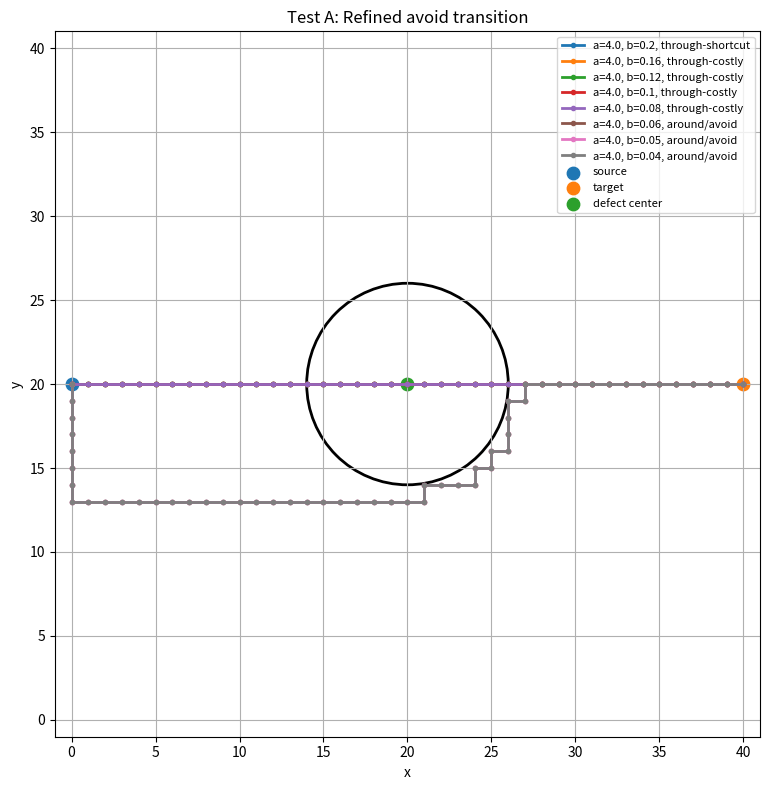
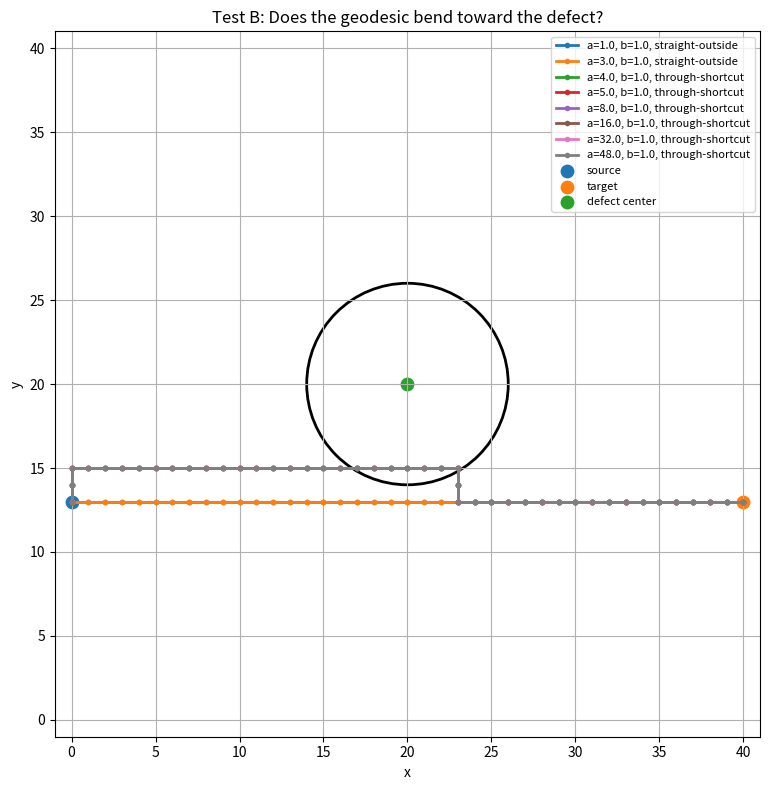

These figures' Python source, in order:
import numpy as np
import heapq
import matplotlib.pyplot as plt


# ============================================================
# GLOBAL SETTINGS
# ============================================================

EPSILON = 1e-6


# ============================================================
# 1. Geometry helpers
# ============================================================

def inside_defect(node, n, radius):
    x, y = node
    cx, cy = n // 2, n // 2
    r = np.sqrt((x - cx) ** 2 + (y - cy) ** 2)
    return r <= radius


def classify_edge(u, v, n, radius):
    u_inside = inside_defect(u, n, radius)
    v_inside = inside_defect(v, n, radius)

    if u_inside and v_inside:
        return "inside"
    elif u_inside != v_inside:
        return "boundary"
    else:
        return "outside"


# ============================================================
# 2. Build network
# ============================================================

def build_network(n=41, radius=6, alpha=4.0, beta=0.5):
    edges = []
    adjacency = {}
    edge_lookup = {}

    for x in range(n):
        for y in range(n):
            adjacency[(x, y)] = []

    def add_edge(u, v):
        edge_type = classify_edge(u, v, n, radius)

        if edge_type == "inside":
            weight = alpha
        elif edge_type == "boundary":
            weight = beta
        else:
            weight = 1.0

        distance = 1.0 / (weight + EPSILON)

        edge_id = len(edges)
        edges.append((u, v, weight, distance, edge_type))

        adjacency[u].append(edge_id)
        adjacency[v].append(edge_id)

        edge_lookup[(u, v)] = edge_id
        edge_lookup[(v, u)] = edge_id

    for x in range(n):
        for y in range(n - 1):
            add_edge((x, y), (x, y + 1))

    for x in range(n - 1):
        for y in range(n):
            add_edge((x, y), (x + 1, y))

    return edges, adjacency, edge_lookup


# ============================================================
# 3. Shortest path
# ============================================================

def dijkstra_shortest_path(edges, adjacency, source, target):
    dist = {node: np.inf for node in adjacency}
    prev = {node: None for node in adjacency}

    dist[source] = 0.0
    queue = [(0.0, source)]

    while queue:
        current_dist, current_node = heapq.heappop(queue)

        if current_node == target:
            break

        if current_dist > dist[current_node]:
            continue

        for edge_id in adjacency[current_node]:
            u, v, weight, distance, edge_type = edges[edge_id]

            neighbor = v if current_node == u else u
            new_dist = current_dist + distance

            if new_dist < dist[neighbor]:
                dist[neighbor] = new_dist
                prev[neighbor] = current_node
                heapq.heappush(queue, (new_dist, neighbor))

    path = []
    node = target

    while node is not None:
        path.append(node)
        node = prev[node]

    path.reverse()

    return path, dist[target]


# ============================================================
# 4. Path measurements
# ============================================================

def count_path_segments(path, edges, edge_lookup):
    counts = {
        "outside": 0,
        "inside": 0,
        "boundary": 0
    }

    for i in range(len(path) - 1):
        u = path[i]
        v = path[i + 1]

        edge_id = edge_lookup[(u, v)]
        edge_type = edges[edge_id][4]

        counts[edge_type] += 1

    return counts


def empty_path_length(source, target):
    dx = abs(target[0] - source[0])
    dy = abs(target[1] - source[1])
    return (dx + dy) / (1.0 + EPSILON)


def path_metrics(path, edges, edge_lookup, n, radius, source, target,
                 defect_length, empty_length):
    counts = count_path_segments(path, edges, edge_lookup)

    y0 = source[1]
    ys = [p[1] for p in path]

    max_deflection = max(abs(y - y0) for y in ys)
    max_up = max(y - y0 for y in ys)
    max_down = min(y - y0 for y in ys)

    cx, cy = n // 2, n // 2

    min_distance_to_center = min(
        np.sqrt((x - cx) ** 2 + (y - cy) ** 2)
        for x, y in path
    )

    inside_nodes = sum(
        1 for node in path
        if inside_defect(node, n, radius)
    )

    enters_defect = inside_nodes > 0
    difference = defect_length - empty_length

    if enters_defect and difference < -1e-5:
        behaviour = "through-shortcut"
    elif enters_defect and difference > 1e-5:
        behaviour = "through-costly"
    elif enters_defect:
        behaviour = "critical-through"
    elif max_deflection > 0:
        behaviour = "around/avoid"
    else:
        behaviour = "straight-outside"

    return {
        "counts": counts,
        "max_deflection": max_deflection,
        "max_up": max_up,
        "max_down": max_down,
        "min_distance_to_center": min_distance_to_center,
        "inside_nodes": inside_nodes,
        "enters_defect": enters_defect,
        "difference": difference,
        "behaviour": behaviour
    }


# ============================================================
# 5. Run one experiment
# ============================================================

def run_one_experiment(n, radius, alpha, beta, source, target):
    edges, adjacency, edge_lookup = build_network(
        n=n,
        radius=radius,
        alpha=alpha,
        beta=beta
    )

    path, defect_length = dijkstra_shortest_path(
        edges,
        adjacency,
        source,
        target
    )

    L_empty = empty_path_length(source, target)

    metrics = path_metrics(
        path,
        edges,
        edge_lookup,
        n,
        radius,
        source,
        target,
        defect_length,
        L_empty
    )

    return {
        "n": n,
        "radius": radius,
        "alpha": alpha,
        "beta": beta,
        "source": source,
        "target": target,
        "path": path,
        "empty_length": L_empty,
        "defect_length": defect_length,
        "difference": metrics["difference"],
        "counts": metrics["counts"],
        "max_deflection": metrics["max_deflection"],
        "max_up": metrics["max_up"],
        "max_down": metrics["max_down"],
        "min_distance_to_center": metrics["min_distance_to_center"],
        "inside_nodes": metrics["inside_nodes"],
        "enters_defect": metrics["enters_defect"],
        "behaviour": metrics["behaviour"]
    }


# ============================================================
# 6. Printing
# ============================================================

def print_results_table(title, results):
    print("\n==============================================================")
    print(title)
    print("==============================================================")

    print(
        f"{'alpha':>8} | "
        f"{'beta':>8} | "
        f"{'empty_L':>10} | "
        f"{'defect_L':>10} | "
        f"{'diff':>10} | "
        f"{'out/in/b':>10} | "
        f"{'enters':>8} | "
        f"{'deflect':>8} | "
        f"{'min_r':>8} | "
        f"{'behaviour':>18}"
    )

    print("-" * 120)

    for r in results:
        counts = r["counts"]
        count_string = f"{counts['outside']}/{counts['inside']}/{counts['boundary']}"

        print(
            f"{r['alpha']:8.3f} | "
            f"{r['beta']:8.3f} | "
            f"{r['empty_length']:10.4f} | "
            f"{r['defect_length']:10.4f} | "
            f"{r['difference']:10.4f} | "
            f"{count_string:>10} | "
            f"{str(r['enters_defect']):>8} | "
            f"{r['max_deflection']:8.3f} | "
            f"{r['min_distance_to_center']:8.3f} | "
            f"{r['behaviour']:>18}"
        )

    print("-" * 120)


def report_transition(title, results):
    print("\n--------------------------------------------------------------")
    print(title)
    print("--------------------------------------------------------------")

    # Length transition: diff changes sign
    for i in range(len(results) - 1):
        r1 = results[i]
        r2 = results[i + 1]

        d1 = r1["difference"]
        d2 = r2["difference"]

        if d1 * d2 < 0:
            b1 = r1["beta"]
            b2 = r2["beta"]
            beta_c = b1 + (0 - d1) * (b2 - b1) / (d2 - d1)

            print(f"Length transition between beta={b1:.4f} and beta={b2:.4f}")
            print(f"Estimated length beta_c ≈ {beta_c:.6f}")

    # Shape transition: enters_defect changes True/False
    for i in range(len(results) - 1):
        r1 = results[i]
        r2 = results[i + 1]

        e1 = r1["enters_defect"]
        e2 = r2["enters_defect"]

        if e1 != e2:
            print(f"Shape transition between beta={r1['beta']:.4f} and beta={r2['beta']:.4f}")
            print(f"Path changes from {r1['behaviour']} to {r2['behaviour']}")


# ============================================================
# 7. Plotting
# ============================================================

def plot_paths(n, radius, source, target, results, title):
    cx, cy = n // 2, n // 2

    plt.figure(figsize=(8, 8))

    circle = plt.Circle(
        (cx, cy),
        radius,
        fill=False,
        linewidth=2
    )

    ax = plt.gca()
    ax.add_patch(circle)

    for r in results:
        path = r["path"]
        xs = [p[0] for p in path]
        ys = [p[1] for p in path]

        label = f"a={r['alpha']}, b={r['beta']}, {r['behaviour']}"
        plt.plot(xs, ys, marker=".", linewidth=2, label=label)

    plt.scatter([source[0]], [source[1]], s=80, label="source")
    plt.scatter([target[0]], [target[1]], s=80, label="target")
    plt.scatter([cx], [cy], s=80, label="defect center")

    plt.title(title)
    plt.xlabel("x")
    plt.ylabel("y")
    plt.xlim(-1, n)
    plt.ylim(-1, n)
    plt.gca().set_aspect("equal")
    plt.grid(True)
    plt.legend(fontsize=8)
    plt.tight_layout()
    plt.show()


# ============================================================
# 8. Main refined tests
# ============================================================

def run_refined_geodesic_tests():
    n = 41
    radius = 6

    cx, cy = n // 2, n // 2

    # ========================================================
    # TEST A:
    # Refine the around/avoid transition.
    # Straight path crosses the defect.
    # ========================================================

    source_A = (0, cy)
    target_A = (n - 1, cy)

    alpha_A = 4.0

    beta_values_A = [
        0.220,
        0.200,
        0.190,
        0.182,
        0.175,
        0.160,
        0.140,
        0.120,
        0.110,
        0.100,
        0.090,
        0.080,
        0.070,
        0.060,
        0.055,
        0.050,
        0.045,
        0.040
    ]

    results_A = []

    for beta in beta_values_A:
        result = run_one_experiment(
            n=n,
            radius=radius,
            alpha=alpha_A,
            beta=beta,
            source=source_A,
            target=target_A
        )

        results_A.append(result)

    print_results_table(
        "TEST A: REFINED BARRIER / AVOIDANCE TEST",
        results_A
    )

    report_transition(
        "TEST A TRANSITION REPORT",
        results_A
    )

    selected_A = [
        r for r in results_A
        if r["beta"] in [0.200, 0.160, 0.120, 0.100, 0.080, 0.060, 0.050, 0.040]
    ]

    plot_paths(
        n=n,
        radius=radius,
        source=source_A,
        target=target_A,
        results=selected_A,
        title="Test A: Refined avoid transition"
    )

    # ========================================================
    # TEST B:
    # Attraction test.
    # Empty path passes just outside defect boundary.
    # offset_gap = 1 means the straight path is close.
    # ========================================================

    offset_gap = 1
    y_offset = cy - radius - offset_gap

    source_B = (0, y_offset)
    target_B = (n - 1, y_offset)

    beta_B = 1.0

    alpha_values_B = [
        1.0,
        2.0,
        3.0,
        4.0,
        5.0,
        6.0,
        8.0,
        10.0,
        12.0,
        16.0,
        24.0,
        32.0,
        48.0
    ]

    results_B = []

    for alpha in alpha_values_B:
        result = run_one_experiment(
            n=n,
            radius=radius,
            alpha=alpha,
            beta=beta_B,
            source=source_B,
            target=target_B
        )

        results_B.append(result)

    print_results_table(
        "TEST B: REFINED ATTRACTION / SHORTCUT TEST",
        results_B
    )

    selected_B = [
        r for r in results_B
        if r["alpha"] in [1.0, 3.0, 4.0, 5.0, 8.0, 16.0, 32.0, 48.0]
    ]

    plot_paths(
        n=n,
        radius=radius,
        source=source_B,
        target=target_B,
        results=selected_B,
        title="Test B: Does the geodesic bend toward the defect?"
    )


# ============================================================
# 9. Run
# ============================================================

if __name__ == "__main__":
    run_refined_geodesic_tests()
